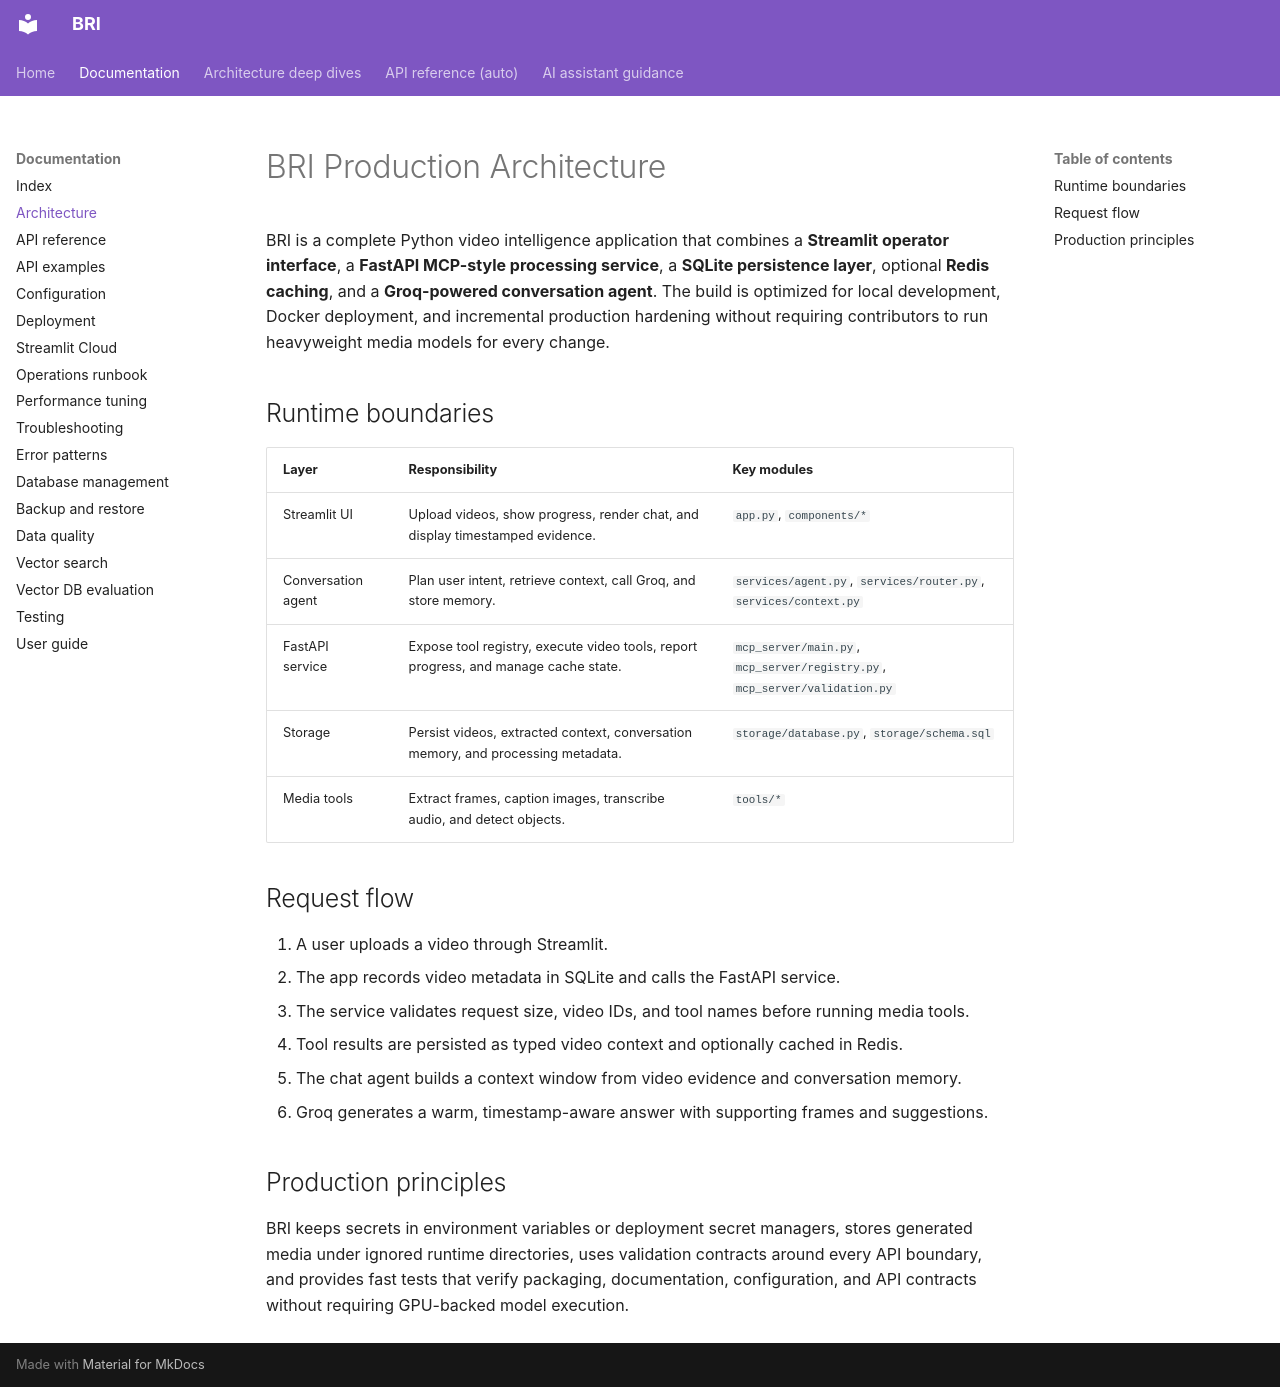

repository: Alexi5000/Bri · page: ARCHITECTURE/index.html · generator: mkdocs

# BRI Production Architecture

BRI is a complete Python video intelligence application that combines a **Streamlit operator interface**, a **FastAPI
MCP-style processing service**, a **SQLite persistence layer**, optional **Redis caching**, and a **Groq-powered
conversation agent**. The build is optimized for local development, Docker deployment, and incremental production
hardening without requiring contributors to run heavyweight media models for every change.

## Runtime boundaries

| Layer              | Responsibility                                                                      | Key modules                                                                |
| ------------------ | ----------------------------------------------------------------------------------- | -------------------------------------------------------------------------- |
| Streamlit UI       | Upload videos, show progress, render chat, and display timestamped evidence.        | `app.py`, `components/*`                                                   |
| Conversation agent | Plan user intent, retrieve context, call Groq, and store memory.                    | `services/agent.py`, `services/router.py`, `services/context.py`           |
| FastAPI service    | Expose tool registry, execute video tools, report progress, and manage cache state. | `mcp_server/main.py`, `mcp_server/registry.py`, `mcp_server/validation.py` |
| Storage            | Persist videos, extracted context, conversation memory, and processing metadata.    | `storage/database.py`, `storage/schema.sql`                                |
| Media tools        | Extract frames, caption images, transcribe audio, and detect objects.               | `tools/*`                                                                  |

## Request flow

1. A user uploads a video through Streamlit.
2. The app records video metadata in SQLite and calls the FastAPI service.
3. The service validates request size, video IDs, and tool names before running media tools.
4. Tool results are persisted as typed video context and optionally cached in Redis.
5. The chat agent builds a context window from video evidence and conversation memory.
6. Groq generates a warm, timestamp-aware answer with supporting frames and suggestions.

## Production principles

BRI keeps secrets in environment variables or deployment secret managers, stores generated media under ignored runtime
directories, uses validation contracts around every API boundary, and provides fast tests that verify packaging,
documentation, configuration, and API contracts without requiring GPU-backed model execution.
